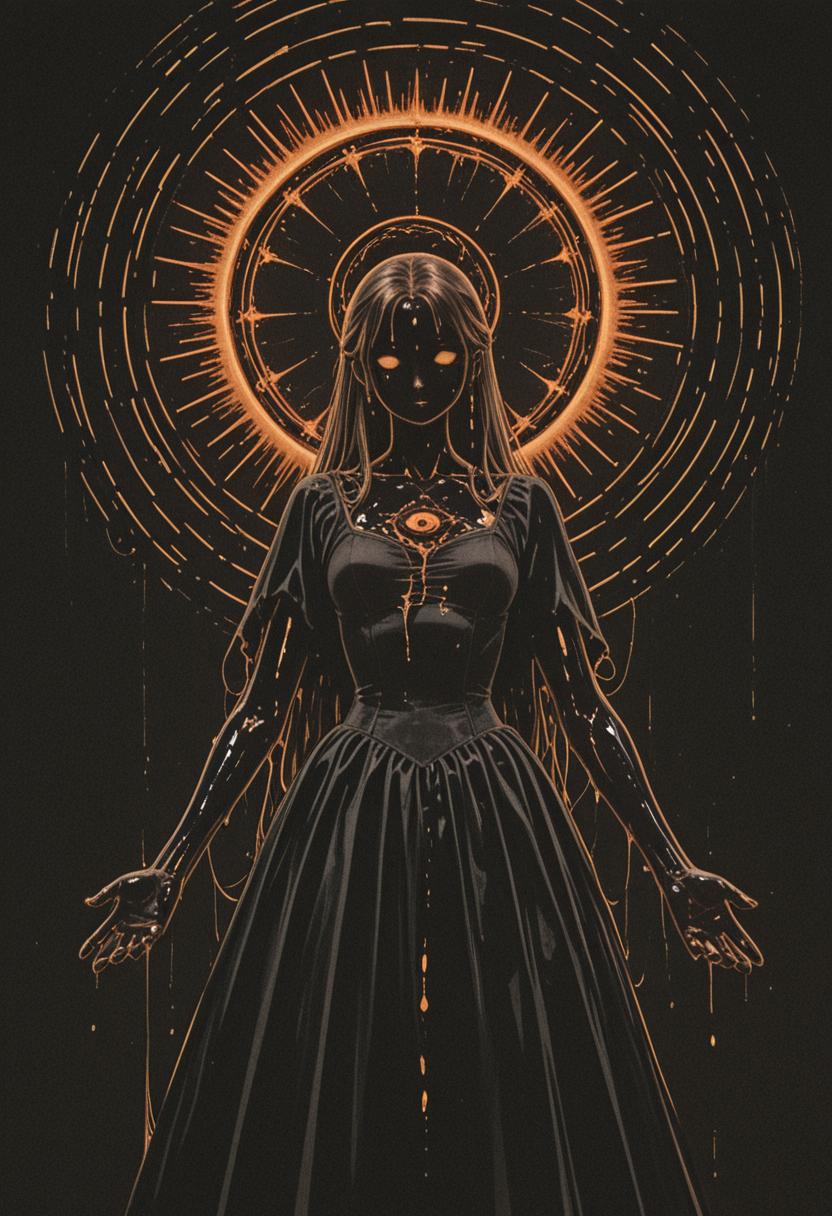
Generation parameters embedded in this image by AUTOMATIC1111 Stable Diffusion web UI or a fork of it (Forge, ...) (PNG 'parameters' text chunk):
surreal scene of a thin redhead woman standing at the center of a spiraling storm of black ravens, her elegant gown seamlessly morphing into the bats in flight. Dress melting into the background. The composition merges serenity with motion, as the bats form a hypnotic vortex into a dark tunnel behind her. Rendered in soft black, muted grays, and dark golden hues, the image evokes a dreamlike sense of transformation, peace, and otherworldly beauty. The visual flow and symbolism suggest themes of inner liberation, grace, and transcendence <lora:OBååå®èåç»V2.0:0.6>, <lora:PCB_Image_Enhancer_for_FLUX:0.4>, <lora:ck-Sommo-Concept-Art-000015:0.65>
Steps: 33, Sampler: Euler, Schedule type: Automatic, CFG scale: 3.0, Seed: 964328327, Size: 832x1216, Model hash: 24f68a5155, Model: plantMilkModelSuite_almond, Lora hashes: "OBååå®èåç»V2.0: b23b5b19b00a, PCB_Image_Enhancer_for_FLUX: c7b51daa9065, ck-Sommo-Concept-Art-000015: c052c595d9f2", Version: v1.10.1